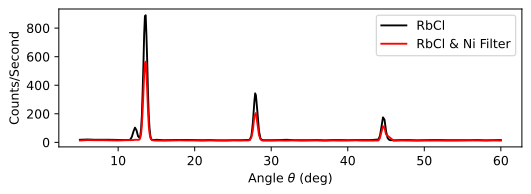

Source data for this figure (header and first rows):
5, 18
6, 20
7, 18
8, 18
9, 18
10, 17
11, 16
11.2, 17
11.4, 17
11.6, 20
11.8, 40
12, 76
12.2, 103
12.4, 84
12.6, 43
12.8, 31
12.9, 49
13, 95
13.1, 188
13.2, 355
13.3, 540
13.4, 759
13.5, 885
13.6, 890
13.7, 745
13.8, 565
13.9, 343
14, 190
14.1, 98
14.2, 49
14.3, 25
14.4, 18
14.6, 17
14.8, 17
15, 18
16, 15
17, 16
18, 17
19, 17
20, 16
21, 15
22, 16
23, 14
24, 14
25, 15
26, 15
27, 17
27.2, 19
27.4, 44
27.5, 84
27.6, 138
27.7, 211
27.8, 287
27.9, 343
28, 330
28.2, 210
28.4, 80
28.6, 26
28.8, 17
29, 15
30, 15
... 38 more rows
